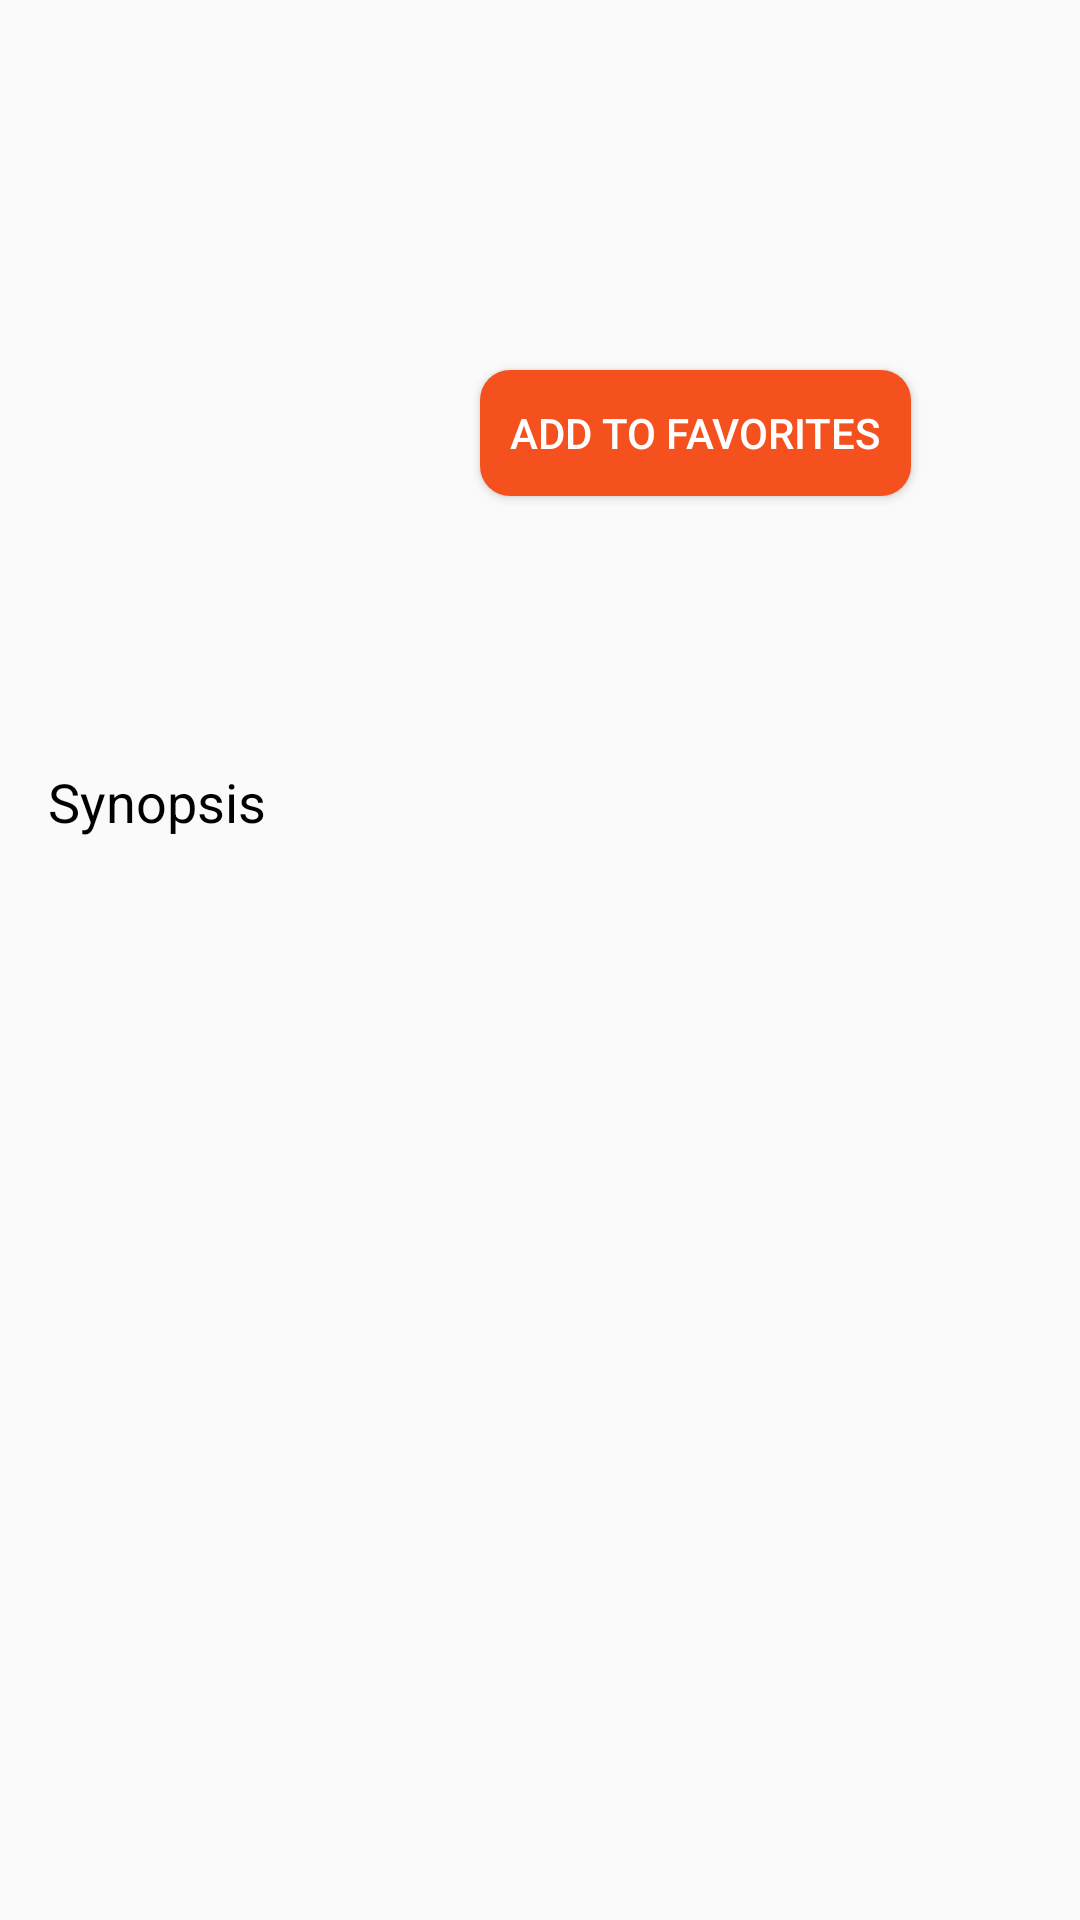

Android layout source for this screen:
<!-- AndroidManifest.xml: application theme AppTheme -->
<!-- res/layout/activity_movie_details.xml -->
<?xml version="1.0" encoding="utf-8"?>
<ScrollView xmlns:android="http://schemas.android.com/apk/res/android"
    xmlns:app="http://schemas.android.com/apk/res-auto"
    xmlns:tools="http://schemas.android.com/tools"
    android:layout_width="match_parent"
    android:layout_height="match_parent">

    <androidx.constraintlayout.widget.ConstraintLayout
        android:layout_width="match_parent"
        android:layout_height="wrap_content"
        tools:context=".views.MovieDetailsActivity">

        <ImageView
            android:id="@+id/iv_poster"
            android:layout_width="120dp"
            android:layout_height="215dp"
            android:layout_marginStart="16dp"
            android:layout_marginTop="16dp"
            android:contentDescription="@string/movie_poster_description"
            android:scaleType="centerCrop"
            app:layout_constraintStart_toStartOf="parent"
            app:layout_constraintTop_toTopOf="parent"
            tools:src="@drawable/output" />

        <TextView
            android:id="@+id/tv_title"
            android:layout_width="0dp"
            android:layout_height="wrap_content"
            android:layout_marginStart="24dp"
            android:layout_marginEnd="16dp"
            android:ellipsize="end"
            android:maxLines="2"
            android:textSize="22sp"
            app:layout_constraintEnd_toEndOf="parent"
            app:layout_constraintStart_toEndOf="@+id/iv_poster"
            app:layout_constraintTop_toTopOf="@+id/iv_poster"
            tools:text="@string/lorem_ipsum" />

        <TextView
            android:id="@+id/tv_release_date"
            android:layout_width="0dp"
            android:layout_height="wrap_content"
            android:layout_marginTop="8dp"
            android:layout_marginEnd="16dp"
            android:ellipsize="end"
            android:maxLines="1"
            app:layout_constraintEnd_toEndOf="parent"
            app:layout_constraintStart_toStartOf="@+id/tv_title"
            app:layout_constraintTop_toBottomOf="@+id/tv_title"
            tools:text="@string/lorem_ipsum" />

        <TextView
            android:id="@+id/tv_vote_average"
            android:layout_width="0dp"
            android:layout_height="wrap_content"
            android:layout_marginTop="16dp"
            android:layout_marginEnd="16dp"
            android:ellipsize="end"
            android:maxLines="1"
            app:layout_constraintEnd_toEndOf="parent"
            app:layout_constraintStart_toStartOf="@+id/tv_release_date"
            app:layout_constraintTop_toBottomOf="@+id/tv_release_date"
            tools:text="@string/lorem_ipsum" />

        <Button
            android:id="@+id/button_add_to_favorites"
            style="@style/roundedButtonStyle"
            android:layout_marginTop="16dp"
            android:text="@string/add_to_favorites"
            android:contentDescription="@string/add_to_favorites"
            app:layout_constraintStart_toStartOf="@+id/tv_title"
            app:layout_constraintTop_toBottomOf="@+id/tv_vote_average" />

        <TextView
            android:id="@+id/tv_synopsis_header"
            android:layout_width="0dp"
            android:layout_height="wrap_content"
            android:layout_marginStart="16dp"
            android:layout_marginTop="24dp"
            android:layout_marginEnd="16dp"
            android:text="@string/synopsis"
            android:textColor="@android:color/black"
            android:textSize="18sp"
            app:layout_constraintEnd_toEndOf="parent"
            app:layout_constraintStart_toStartOf="parent"
            app:layout_constraintTop_toBottomOf="@+id/iv_poster" />

        <TextView
            android:id="@+id/tv_synopsis"
            android:layout_width="0dp"
            android:layout_height="wrap_content"
            android:layout_marginStart="16dp"
            android:layout_marginTop="8dp"
            android:layout_marginEnd="16dp"
            android:justificationMode="inter_word"
            app:layout_constraintEnd_toEndOf="parent"
            app:layout_constraintStart_toStartOf="parent"
            app:layout_constraintTop_toBottomOf="@+id/tv_synopsis_header"
            tools:text="@string/lorem_ipsum" />
    </androidx.constraintlayout.widget.ConstraintLayout>
</ScrollView>
<!-- resources referenced by this layout -->
<resources>
  <!-- drawable output: png bitmap (drawable, 130 bytes) -->
  <string name="add_to_favorites">Add to favorites</string>
  <string name="lorem_ipsum">Lorem ipsum dolor sit amet, consectetur adipiscing elit. Vivamus faucibus tellus faucibus tempor aliquam. Aliquam erat volutpat. Aenean posuere nisl nec ex blandit, ut imperdiet magna mollis. Integer eu mauris eu metus porttitor molestie. Donec sem augue, vestibulum a ipsum sit amet, consectetur scelerisque elit. Quisque viverra, lorem eu porta tincidunt, lorem nisl sagittis magna, sollicitudin pulvinar ligula enim sit amet risus. Suspendisse potenti. Interdum et malesuada fames ac ante ipsum primis in faucibus. Sed consequat molestie nibh, a lobortis augue venenatis eu. Ut iaculis dignissim condimentum. Sed cursus, nibh iaculis cursus finibus, ligula turpis accumsan tellus, malesuada mollis felis ligula sit amet odio.</string>
  <string name="movie_poster_description">Movie poster</string>
  <string name="synopsis">Synopsis</string>
  <style name="roundedButtonStyle">
          <item name="android:background">@drawable/button_background</item>
          <item name="android:textColor">@color/white</item>
          <item name="android:textSize">@dimen/default_button_text_size</item>
          <item name="android:layout_width">wrap_content</item>
          <item name="android:layout_height">@dimen/default_button_height</item>
          <item name="android:paddingHorizontal">@dimen/default_button_padding</item>
      </style>
  <style name="AppTheme" parent="Theme.AppCompat.Light.DarkActionBar">
          
          <item name="colorPrimary">@color/colorPrimary</item>
          <item name="colorPrimaryDark">@color/colorPrimaryDark</item>
          <item name="colorAccent">@color/colorAccent</item>
      </style>
  <!-- drawable button_background (drawable) -->
  <?xml version="1.0" encoding="utf-8"?>
  <ripple xmlns:android="http://schemas.android.com/apk/res/android"
      android:color="@color/colorPrimaryDark">
      <item android:id="@android:id/background">
          <shape android:shape="rectangle">
              <solid android:color="@color/colorAccent" />
              <corners android:radius="@dimen/button_radius" />
          </shape>
      </item>
  </ripple>
  <color name="white">#FFF</color>
  <dimen name="default_button_text_size">14sp</dimen>
  <dimen name="default_button_height">42dp</dimen>
  <dimen name="default_button_padding">10dp</dimen>
  <color name="colorPrimary">#283593</color>
  <color name="colorPrimaryDark">#001064</color>
  <color name="colorAccent">#f4511e</color>
  <dimen name="button_radius">10dp</dimen>
</resources>
